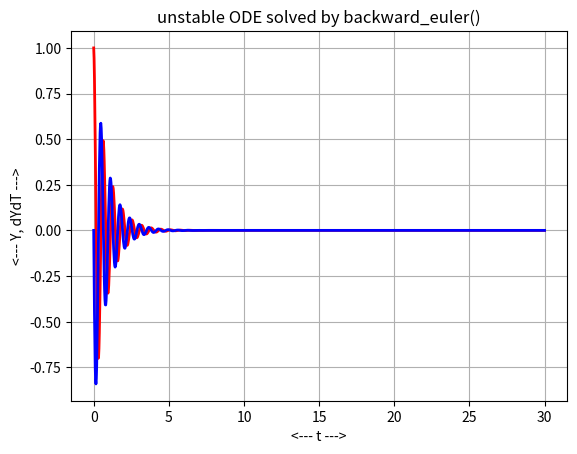
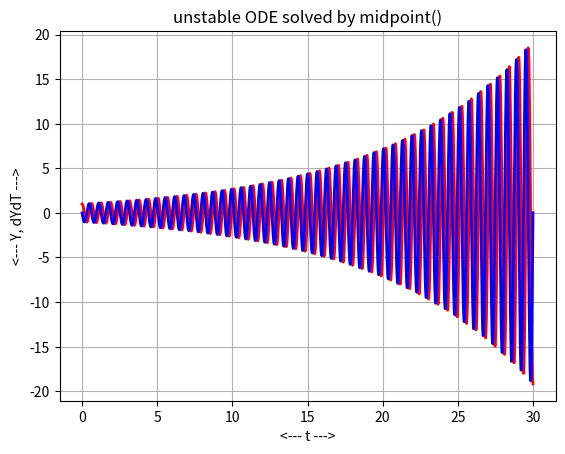

Write Python code to recreate these figures, in order.
#! /usr/bin/env python3
#
def backward_euler ( f, tspan, y0, n ):

#*****************************************************************************80
#
## backward_euler() uses backward Euler to solve an ODE.
#
#  Licensing:
#
#    This code is distributed under the MIT license.
#
#  Modified:
#
#    20 October 2020
#
#  Author:
#
#    John Burkardt
#
#  Input:
#
#    function f: evaluates the right hand side of the ODE.  
#
#    real tspan[2]: the starting and ending times.
#
#    real y0[m]: the initial conditions. 
#
#    integer n: the number of steps.
#
#  Output:
#
#    real t[n+1], y[n+1,m]: the solution estimates.
#
  from scipy.optimize import fsolve
  import numpy as np

  if ( np.ndim ( y0 ) == 0 ):
    m = 1
  else:
    m = len ( y0 )

  t = np.zeros ( n + 1 )
  y = np.zeros ( [ n + 1, m ] )

  dt = ( tspan[1] - tspan[0] ) / float ( n )

  t[0] = 0.0;
  y[0,:] = y0

  for i in range ( 0, n ):

    to = t[i]
    yo = y[i,:]
    tp = t[i] + dt
    yp = yo + dt * f ( to, yo )

    yp = fsolve ( backward_euler_residual, yp, args = ( f, to, yo, tp ) )

    t[i+1]   = tp
    y[i+1,:] = yp[:]

  return t, y

def backward_euler_residual ( yp, f, to, yo, tp ):

#*****************************************************************************80
#
## backward_euler_residual() evaluates the backward Euler residual.
#
#  Discussion:
#
#    We are seeking a value YP defined by the implicit equation:
#
#      YP = YO + ( TP - TO ) * F ( TP, YP )
#
#  Licensing:
#
#    This code is distributed under the MIT license.
#
#  Modified:
#
#    20 October 2020
#
#  Author:
#
#    John Burkardt
#
#  Input:
#
#    real yp: the estimated solution value at the new time.
#
#    function f: evaluates the right hand side of the ODE.  
#
#    real to, yo: the old time and solution value.
#
#    real tp: the new time.
#
#  Output:
#
#    real value: the residual.
#
  value = yp - yo - ( tp - to ) * f ( tp, yp );

  return value

def midpoint ( f, tspan, y0, n ):

#*****************************************************************************80
#
## midpoint() uses the implicit midpoint method to solve an ODE.
#
#  Licensing:
#
#    This code is distributed under the MIT license.
#
#  Modified:
#
#    07 April 2021
#
#  Author:
#
#    John Burkardt
#
#  Input:
#
#    function f: evaluates the right hand side of the ODE.  
#
#    real tspan[2]: the starting and ending times.
#
#    real y0[m]: the initial conditions. 
#
#    integer n: the number of steps.
#
#  Output:
#
#    real t[n+1], y[n+1,m]: the solution estimates.
#
  from scipy.optimize import fsolve
  import numpy as np

  if ( np.ndim ( y0 ) == 0 ):
    m = 1
  else:
    m = len ( y0 )

  t = np.zeros ( n + 1 )
  y = np.zeros ( [ n + 1, m ] )

  dt = ( tspan[1] - tspan[0] ) / float ( n )

  t[0] = tspan[0];
  y[0,:] = y0

  for i in range ( 0, n ):

    to = t[i]
    yo = y[i,:]

    th = to + 0.5 * dt
    yh = yo + 0.5 * dt * f ( to, yo )
    yh = fsolve ( midpoint_residual, yh, args = ( f, to, yo, th ) )

    tp = to + dt
    yp = 2.0 * yh - yo

    t[i+1]   = tp
    y[i+1,:] = yp

  return t, y

def midpoint_residual ( yh, f, to, yo, th ):

#*****************************************************************************80
#
## midpoint_residual() evaluates the midpoint residual.
#
#  Discussion:
#
#    We are seeking a value YH defined by the implicit equation:
#
#      YH = YO + ( TH - TO ) * F ( TH, YH )
#
#  Licensing:
#
#    This code is distributed under the MIT license.
#
#  Modified:
#
#    21 October 2020
#
#  Author:
#
#    John Burkardt
#
#  Input:
#
#    real yh: the estimated solution value at the midpoint time.
#
#    function f: evaluates the right hand side of the ODE.  
#
#    real to, yo: the old time and solution value.
#
#    real th: the midpoint time.
#
#  Output:
#
#    real value: the midpoint residual.
#
  value = yh - yo - ( th - to ) * f ( th, yh );

  return value

def unstable_backward_euler ( n ):

#*****************************************************************************80
#
## unstable_backward_euler() uses the backward Euler method on the unstable ODE.
#
#  Licensing:
#
#    This code is distributed under the MIT license.
#
#  Modified:
#
#    29 October 2021
#
#  Author:
#
#    John Burkardt
#
#  Input:
#
#    integer n: the number of steps to take.
#
  import matplotlib.pyplot as plt
  import numpy as np

  print ( '' )
  print ( 'unstable_backward_euler():' )
  print ( '  Solve the unstable ODE using backward_euler().' )

  mu, t0, y0, tstop = unstable_parameters ( )

  tspan = np.array ( [ t0, tstop ] )

  t, y = backward_euler ( unstable_deriv, tspan, y0, n )

  plt.clf ( )
  plt.plot ( t, y[:,0], 'r-', linewidth = 2 )
  plt.plot ( t, y[:,1], 'b-', linewidth = 2 )

  plt.grid ( True )
  plt.xlabel ( '<--- t --->' )
  plt.ylabel ( '<--- Y, dYdT --->' )
  plt.title ( 'unstable ODE solved by backward_euler()' )

  filename = 'unstable_backward_euler_plot.png'
  plt.savefig ( filename )
  print ( '  Graphics saved as "%s"' % ( filename ) )
  plt.show ( block = False )
  plt.close ( )

  return

def unstable_deriv ( t, y ):

#*****************************************************************************80
#
## unstable_deriv() evaluates the derivative of the unstable ODE.
#
#  Licensing:
#
#    This code is distributed under the MIT license.
#
#  Modified:
#
#    29 October 2021
#
#  Author:
#
#    John Burkardt
#
#  Input:
#
#    real T, Y(2): the arguments of the derivative.
#
#  Output:
#
#    real DYDT(2): the value of the derivative.
#
  import numpy as np

  mu, t0, y0, tstop = unstable_parameters ( )

  A = np.array ( [ \
    [          mu,  1.0 / mu ], \
    [  - 1.0 / mu,        mu ] ] )
 
  dydt = np.matmul ( A, y )

  return dydt

def unstable_exact ( t ):

#*****************************************************************************80
#
## unstable_exact() returns the exact solution of the unstable ODE.
#
#  Licensing:
#
#    This code is distributed under the MIT license.
#
#  Modified:
#
#    29 October 2021
#
#  Author:
#
#    John Burkardt
#
#  Input:
#
#    real T: the current time.
#
#  Output:
#
#    real Y(2): the exact solution.
#
  import numpy as np

  mu, t0, y0, tstop = unstable_parameters ( )

  u = np.exp ( mu * t ) * ( np.cos ( t / mu ) - mu**2 * np.sin ( t / mu ) )

  v = mu * np.exp ( mu * t ) * (              np.cos ( t / mu ) \
    - mu**2 * np.sin ( t / mu ) ) \
    +      np.exp ( mu * t ) * ( - 1.0 / mu * np.sin ( t / mu ) \
    - mu    * np.cos ( t / mu ) )

  y = np.array ( [ u, v ] )

  return y

def unstable_midpoint ( n ):

#*****************************************************************************80
#
## unstable_midpoint() uses the midpoint method on the unstable ODE.
#
#  Licensing:
#
#    This code is distributed under the MIT license.
#
#  Modified:
#
#    29 October 2021
#
#  Author:
#
#    John Burkardt
#
#  Input:
#
#    integer n: the number of steps to take.
#
  import matplotlib.pyplot as plt
  import numpy as np

  print ( '' )
  print ( 'unstable_midpoint():' )
  print ( '  Solve the unstable ODE using midpoint().' )

  mu, t0, y0, tstop = unstable_parameters ( )

  tspan = np.array ( [ t0, tstop ] )

  t, y = midpoint ( unstable_deriv, tspan, y0, n )

  plt.clf ( )
  plt.plot ( t, y[:,0], 'r-', linewidth = 2 )
  plt.plot ( t, y[:,1], 'b-', linewidth = 2 )

  plt.grid ( True )
  plt.xlabel ( '<--- t --->' )
  plt.ylabel ( '<--- Y, dYdT --->' )
  plt.title ( 'unstable ODE solved by midpoint()' )

  filename = 'unstable_midpoint_plot.png'
  plt.savefig ( filename )
  print ( '  Graphics saved as "%s"' % ( filename ) )
  plt.show ( block = False )
  plt.close ( )

  return

def unstable_ode_test ( ):

#*****************************************************************************80
#
## unstable_ode_test() tests unstable_ode().
#
#  Licensing:
#
#    This code is distributed under the MIT license.
#
#  Modified:
#
#    29 October 2021
#
#  Author:
#
#    John Burkardt
#
  import numpy as np
  import platform

  print ( '' )
  print ( 'unstable_ode_test():' )
  print ( '  python version: ' + platform.python_version ( ) )
  print ( '  numpy version:  ' + np.version.version )
  print ( '  Test unstable_ode().' )

  mu, t0, y0, tstop = unstable_parameters ( )

  print ( '' )
  print ( '  parameters:' )
  print ( '    mu    = ', mu )
  print ( '    t0    = ', t0 )
  print ( '    y0    = ', y0 )
  print ( '    tstop = ', tstop )

  n = 1200
  unstable_backward_euler ( n )

  unstable_midpoint ( n )
#
#  Terminate.
#
  print ( '' )
  print ( 'unstable_ode_test():' )
  print ( '  Normal end of execution.' )
  return

def unstable_parameters ( mu_user = None, t0_user = None, y0_user = None, \
  tstop_user = None ):

#*****************************************************************************80
#
## unstable_parameters() returns parameters for unstable_ode().
#
#  Discussion:
#
#    If input values are specified, this resets the default parameters.
#    Otherwise, the output will be the current defaults.
#
#  Licensing:
#
#    This code is distributed under the MIT license.
#
#  Modified:
#
#    29 October 2021
#
#  Author:
#
#    John Burkardt
#
#  Input:
#
#    real MU_USER: the parameter.
#
#    real T0_USER: the initial time.
#
#    real Y0_USER: the initial condition.
#
#    real TSTOP_USER: the final time.
#
#  Output:
#
#    real MU: the parameter.
#
#    real T0: the initial time.
#
#    real Y0: the initial condition.
#
#    real TSTOP: the final time.
#
  import numpy as np

  if not hasattr ( unstable_parameters, "mu_default" ):
    unstable_parameters.mu_default = 0.1

  if not hasattr ( unstable_parameters, "t0_default" ):
    unstable_parameters.t0_default = 0.0

  if not hasattr ( unstable_parameters, "y0_default" ):
    unstable_parameters.y0_default = np.array ( [ 1.0, 0.0 ] )

  if not hasattr ( unstable_parameters, "tstop_default" ):
    unstable_parameters.tstop_default = 30.0
#
#  New values, if supplied on input, overwrite the current values.
#
  if ( mu_user is not None ):
    unstable_parameters.mu_default = mu_user

  if ( t0_user is not None ):
    unstable_parameters.t0_default = t0_user

  if ( y0_user is not None ):
    unstable_parameters.y0_default = y0_user

  if ( tstop_user is not None ):
    unstable_parameters.tstop_default = tstop_user
#
#  Return values.
#
  mu = unstable_parameters.mu_default
  t0 = unstable_parameters.t0_default
  y0 = unstable_parameters.y0_default
  tstop = unstable_parameters.tstop_default
  
  return mu, t0, y0, tstop

def timestamp ( ):

#*****************************************************************************80
#
## timestamp() prints the date as a timestamp.
#
#  Licensing:
#
#    This code is distributed under the MIT license. 
#
#  Modified:
#
#    21 August 2019
#
#  Author:
#
#    John Burkardt
#
  import time

  t = time.time ( )
  print ( time.ctime ( t ) )

  return

if ( __name__ == '__main__' ):
  timestamp ( )
  unstable_ode_test ( )
  timestamp ( )
